Dataset: cleaned_data (GitHub, ChamHerman/mango-ripeness-grading). Classes: fully ripe, overripe, unripe.

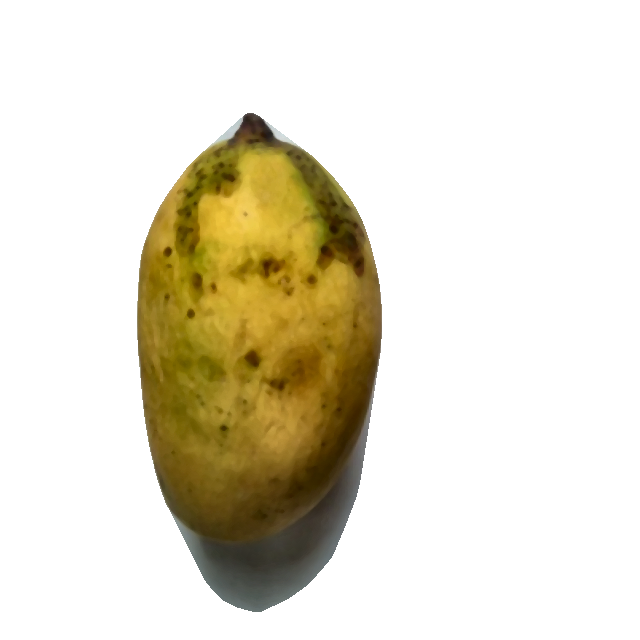
Label: fully ripe

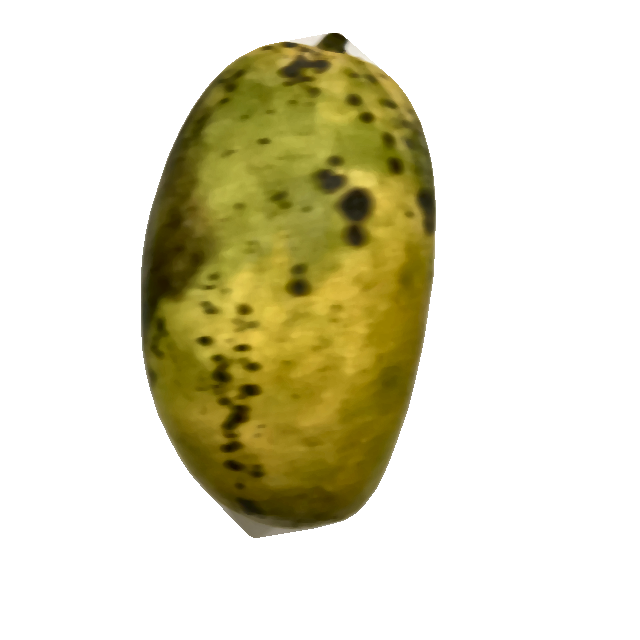
Label: overripe

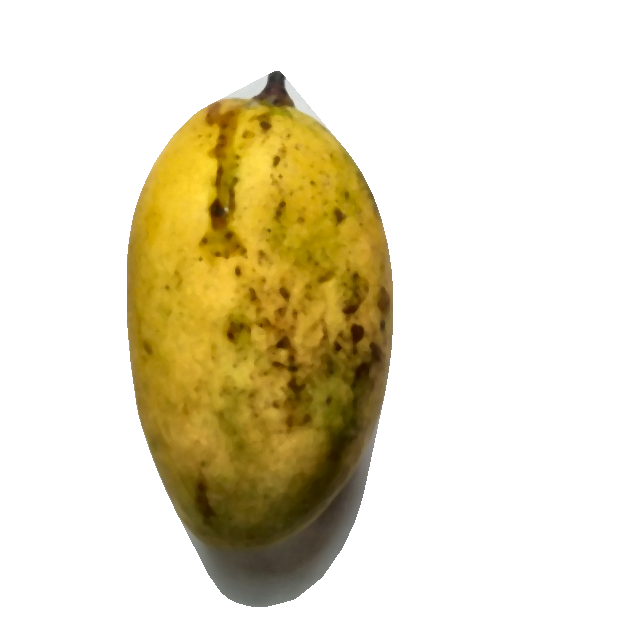
Label: fully ripe

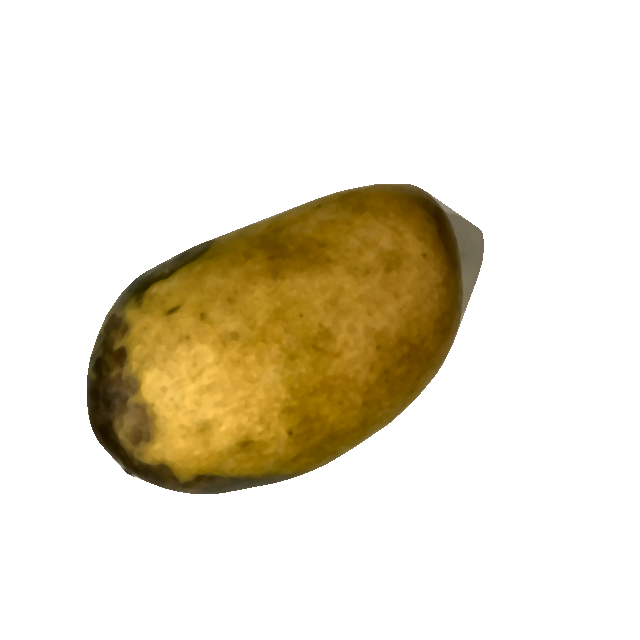
Label: overripe

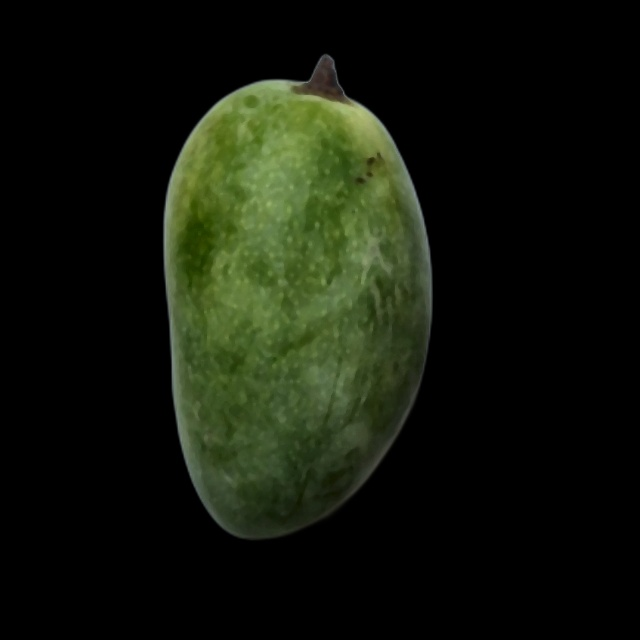
Label: unripe

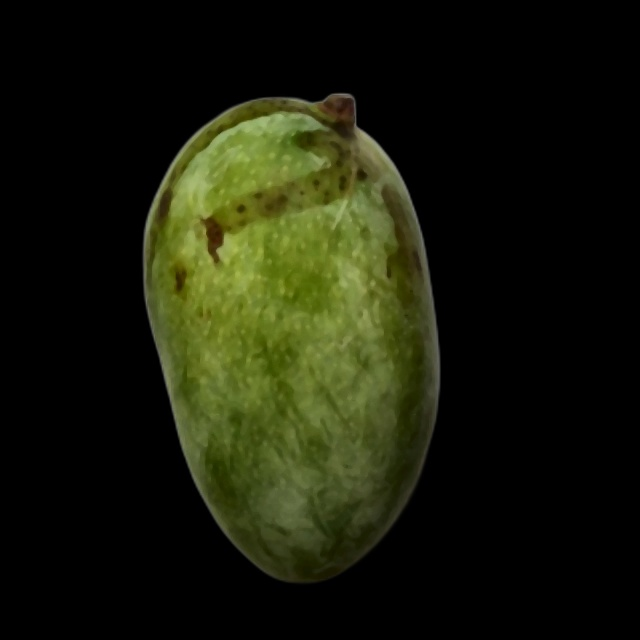
Label: unripe
